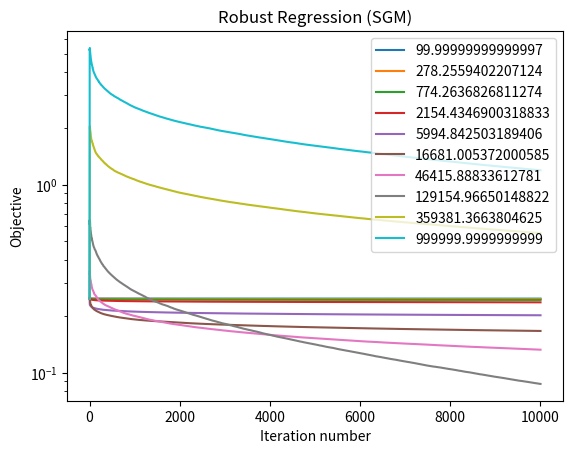
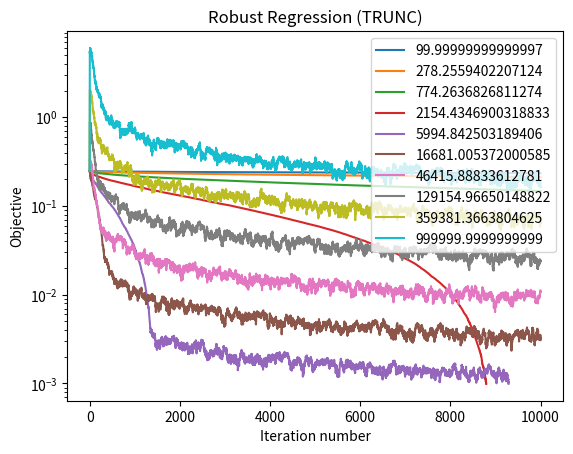

These charts were generated, in order, by the following Python code:
from itertools import count
import numpy as np
import matplotlib.pyplot as plt
from scipy.stats import ortho_group

class L1SGM():
  def __init__(self, num_rows, dimension, noise_std=1):
    self.num_rows = num_rows
    self.dimension = dimension
    self.A = ortho_group.rvs(num_rows)[:num_rows, :dimension]
    self.x_0 = np.ones(dimension)
    self.y = self.pred(self.x_0, self.A) + np.random.normal(scale=noise_std, size=num_rows)

  def pred(self, x, A):
    return np.matmul(A, x)

  def objective(self, x):
    return np.linalg.norm(self.y - self.pred(x, self.A), ord=1) / len(self.y)

  def subgrad(self, x, y_i, a_i):
    arg = (y_i-np.matmul(a_i, x))
    return -np.matmul(a_i.T, np.sign(arg)) / len(self.y)

  def f(self, x, y_i, a_i):
    return np.linalg.norm(y_i - self.pred(x, a_i), ord=1)

  def minimize(self, init, step_size_sched, step, n_iters=None, stop_error=None, max_iters=None):
    assert (n_iters is None) or (stop_error is None)
    assert not ((n_iters is not None) and (max_iters is not None))
    objs = []
    xs = []
    x = init
    objs.append(self.objective(x))
    xs.append(x)
    counter = range(n_iters) if n_iters is not None else count()
    for t, step_size in zip(counter, step_size_sched):
      i = np.random.choice(np.arange(self.num_rows))
      if step == 'gd':
        y_i, a_i = self.y[:], self.A[:]
      else:
        y_i, a_i = self.y[i][np.newaxis], self.A[i][np.newaxis]
      g = self.subgrad(x, y_i, a_i)
      f = self.f(x, y_i, a_i)
      if step in ['sgm', 'gd']: x = x - step_size * g
      elif step == 'trunc': x = x - g * min(step_size, f / np.sum(g ** 2))
      objs.append(self.objective(x))
      xs.append(x)
      if ((stop_error is not None) and (objs[-1] <= stop_error)) or ((max_iters is not None) and (t == max_iters)): break
    return xs, objs

def get_sched(step, init):
  def get_gd_sched(init):
    for i in count(start=1): yield init
  def get_sgm_sched(init):
    for i in count(start=1): yield init / i
  def get_trunc_sched(init):
    for i in count(start=1): yield init * np.power(i, -1/2 - 1e-3)
  if step == 'gd': return get_gd_sched(init)
  elif step == 'sgm': return get_sgm_sched(init)
  elif step == 'trunc': return get_trunc_sched(init)

def main():
  stop_error = 0.001
  max_iters = 1e4
  step_size_inits = 2 ** np.linspace(np.log2(10**2), np.log2(10**6), 10)
  # step_size_inits = 2 ** np.linspace(-4,5, 10) # For GD
  dimension = 40
  num_rows = 1000
  x_init = np.random.normal(size=dimension)

  l1_sgm = L1SGM(num_rows, dimension, noise_std=0)

  for step in ['sgm', 'trunc']:
  # for step in ['gd']:
    plt.figure()
    print(step)
    for init in step_size_inits:
      xs, objs = l1_sgm.minimize(init=x_init,
                                 step_size_sched=get_sched(step=step, init=init),
                                 stop_error=stop_error,
                                 max_iters=max_iters,
                                 step=step)
      print(objs[-1], init)
      plt.plot(np.clip(objs, None, 1e3), label=init)
      # plt.plot([np.linalg.norm(x - l1_sgm.x_0)**2 for x in xs], label=init)
    plt.legend()
    plt.yscale('log')
    # plt.ylim(10e-3, 10e-2)
    plt.xlabel('Iteration number')
    plt.ylabel('Objective')
    # plt.ylabel('dist^2')
    plt.title('Robust Regression ({})'.format(step.upper()))
  plt.show()


if __name__ == "__main__": main()
